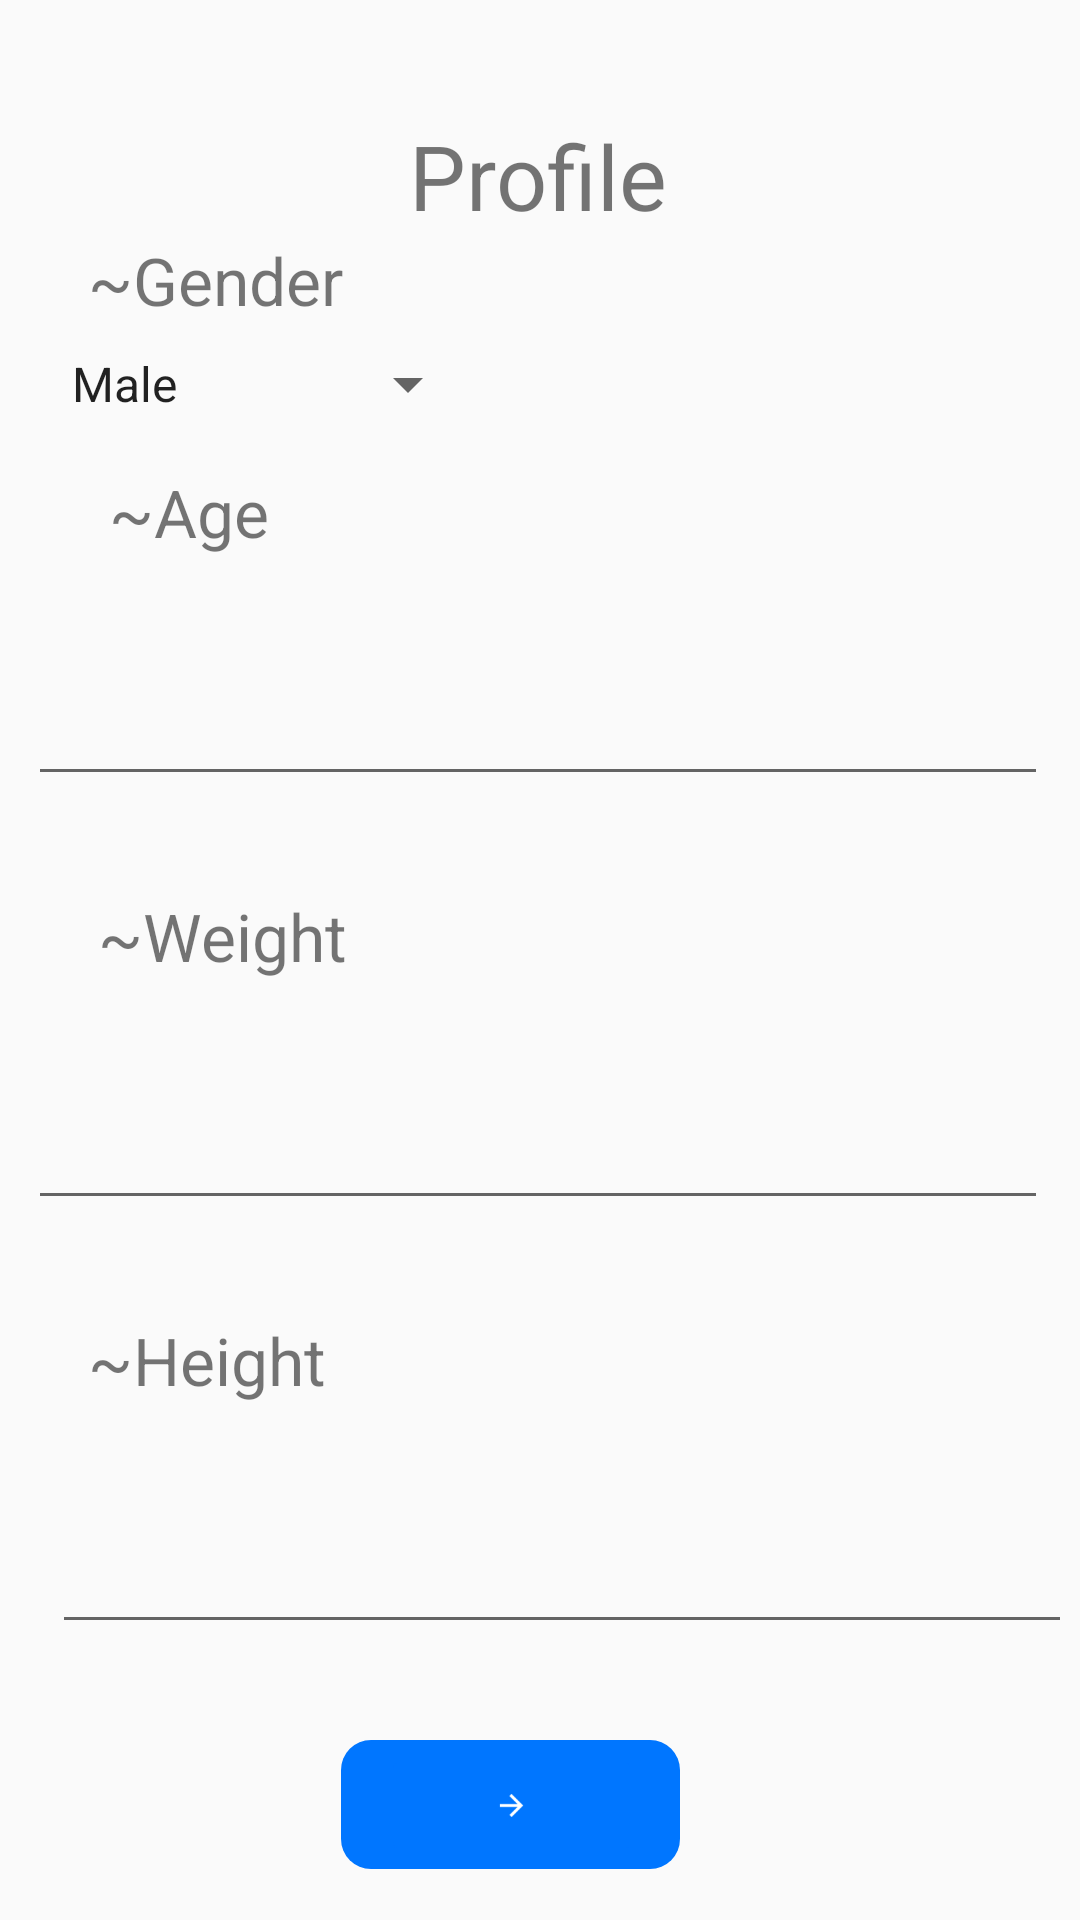

Write the Android layout XML for this screen, with the resource values it uses.
<!-- AndroidManifest.xml: application theme AppTheme -->
<!-- res/layout/fragment_get__data.xml -->
<?xml version="1.0" encoding="utf-8"?>
<ScrollView xmlns:android="http://schemas.android.com/apk/res/android"
    xmlns:app="http://schemas.android.com/apk/res-auto"
    xmlns:tools="http://schemas.android.com/tools"
    android:layout_width="match_parent"
    android:layout_height="match_parent"
    android:fillViewport="true"
    tools:context=".ProfileActivity">


    <androidx.constraintlayout.widget.ConstraintLayout
        android:id="@+id/get_data"
        android:layout_width="match_parent"
        android:layout_height="match_parent"
        tools:context=".ProfileActivity">

        <EditText
            android:id="@+id/heightInput"
            android:layout_width="340dp"
            android:layout_height="48dp"
            android:layout_marginStart="32dp"
            android:layout_marginTop="32dp"
            android:layout_marginEnd="32dp"
            android:ems="10"
            android:inputType="number"
            app:layout_constraintEnd_toEndOf="parent"
            app:layout_constraintStart_toStartOf="@+id/guideline2"
            app:layout_constraintTop_toBottomOf="@+id/Height" />

        <TextView
            android:id="@+id/gender"
            android:layout_width="wrap_content"
            android:layout_height="wrap_content"
            android:layout_marginStart="16dp"
            android:layout_marginBottom="12dp"
            android:text="~Gender"
            android:textSize="@dimen/subtitle_size"
            app:layout_constraintBottom_toTopOf="@+id/spinner"
            app:layout_constraintEnd_toEndOf="parent"
            app:layout_constraintHorizontal_bias="0.051"
            app:layout_constraintStart_toStartOf="parent"
            app:layout_constraintTop_toBottomOf="@+id/profile" />

        <TextView
            android:id="@+id/Height"
            android:layout_width="wrap_content"
            android:layout_height="wrap_content"
            android:layout_marginStart="@dimen/global_horizontal_margin"
            android:layout_marginTop="32dp"
            android:text="~Height"
            android:textSize="@dimen/subtitle_size"
            app:layout_constraintEnd_toEndOf="parent"
            app:layout_constraintHorizontal_bias="0.05"
            app:layout_constraintStart_toStartOf="parent"
            app:layout_constraintTop_toBottomOf="@+id/weightInput" />

        <TextView
            android:id="@+id/weight"
            android:layout_width="wrap_content"
            android:layout_height="wrap_content"
            android:layout_marginStart="@dimen/global_horizontal_margin"
            android:layout_marginTop="32dp"
            android:text="~Weight"
            android:textSize="@dimen/subtitle_size"
            app:layout_constraintEnd_toEndOf="parent"
            app:layout_constraintHorizontal_bias="0.064"
            app:layout_constraintStart_toStartOf="parent"
            app:layout_constraintTop_toBottomOf="@+id/ageInput" />

        <Spinner
            android:id="@+id/spinner"
            android:layout_width="match_parent"
            android:layout_height="wrap_content"
            android:layout_marginStart="16dp"
            android:layout_marginTop="8dp"
            android:layout_marginEnd="200dp"
            android:spinnerMode="dropdown"
            android:textColor="#000000"
            android:entries="@array/gender"
            app:layout_constraintEnd_toEndOf="parent"
            app:layout_constraintHorizontal_bias="0.036"
            app:layout_constraintStart_toStartOf="@+id/guideline2"
            app:layout_constraintTop_toBottomOf="@+id/gender" />

        <TextView
            android:id="@+id/age1"
            android:layout_width="wrap_content"
            android:layout_height="wrap_content"
            android:layout_marginStart="16dp"
            android:layout_marginTop="16dp"
            android:text="~Age"
            android:textSize="22sp"
            app:layout_constraintEnd_toEndOf="parent"
            app:layout_constraintHorizontal_bias="0.07"
            app:layout_constraintStart_toStartOf="parent"
            app:layout_constraintTop_toBottomOf="@+id/spinner" />

        <EditText
            android:id="@+id/weightInput"
            android:layout_width="340dp"
            android:layout_height="48dp"
            android:layout_marginStart="16dp"
            android:layout_marginTop="32dp"
            android:layout_marginEnd="32dp"
            android:ems="10"
            android:inputType="number"
            app:layout_constraintEnd_toEndOf="parent"
            app:layout_constraintStart_toStartOf="@+id/guideline2"
            app:layout_constraintTop_toBottomOf="@+id/weight" />

        <TextView
            android:id="@+id/profile"
            android:layout_width="wrap_content"
            android:layout_height="wrap_content"
            android:text="Profile"
            android:textSize="@dimen/title_size"
            app:layout_constraintEnd_toEndOf="parent"
            app:layout_constraintHorizontal_bias="0.498"
            app:layout_constraintStart_toStartOf="parent"
            app:layout_constraintTop_toTopOf="@+id/guideline" />

        <ImageButton
            android:id="@+id/imageButton"
            android:layout_width="113dp"
            android:layout_height="43dp"
            android:layout_marginStart="117dp"
            android:layout_marginTop="32dp"
            android:layout_marginEnd="136dp"
            android:background="@drawable/mybutton"
            app:layout_constraintEnd_toEndOf="parent"
            app:layout_constraintHorizontal_bias="0.58"
            app:layout_constraintStart_toStartOf="parent"
            app:layout_constraintTop_toBottomOf="@+id/heightInput"
            app:srcCompat="@mipmap/ic_launcher_foreground" />

        <androidx.constraintlayout.widget.Guideline
            android:id="@+id/guideline"
            android:layout_width="wrap_content"
            android:layout_height="wrap_content"
            android:orientation="horizontal"
            app:layout_constraintGuide_percent="@dimen/top_title_guideline" />

        <androidx.constraintlayout.widget.Guideline
            android:id="@+id/guideline2"
            android:layout_width="wrap_content"
            android:layout_height="wrap_content"
            android:orientation="vertical"
            app:layout_constraintGuide_percent="0.04" />

        <EditText
            android:id="@+id/ageInput"
            android:layout_width="340dp"
            android:layout_height="48dp"
            android:layout_marginStart="16dp"
            android:layout_marginTop="32dp"
            android:layout_marginEnd="32dp"
            android:ems="10"
            android:inputType="number"
            app:layout_constraintEnd_toEndOf="parent"
            app:layout_constraintStart_toStartOf="@+id/guideline2"
            app:layout_constraintTop_toBottomOf="@+id/age1" />



    </androidx.constraintlayout.widget.ConstraintLayout>

</ScrollView>
<!-- resources referenced by this layout -->
<resources>
  <string-array name="gender">
          <item>Male</item>
          <item>Female</item>
      </string-array>
  <dimen name="global_horizontal_margin">16dp</dimen>
  <dimen name="subtitle_size">22sp</dimen>
  <dimen name="title_size">30sp</dimen>"
  <dimen name="top_title_guideline">0.06</dimen>
  <!-- drawable mybutton (drawable) -->
  <?xml version="1.0" encoding="utf-8"?>
  <shape xmlns:android="http://schemas.android.com/apk/res/android">
      android:shape="rectangle" android:padding="10dp">
      <solid android:color="@color/buttonColor"/>
      <corners android:radius="10dp"/>
  </shape>
  <!-- mipmap ic_launcher_foreground: png bitmap (mipmap-hdpi, 521 bytes) -->
  <style name="AppTheme" parent="Theme.AppCompat.Light.DarkActionBar">
          
          <item name="colorPrimary">@color/colorPrimary</item>
          <item name="colorPrimaryDark">@color/colorPrimaryDark</item>
          <item name="colorAccent">@color/colorAccent</item>
      </style>
  <color name="buttonColor">#0076ff</color>
  <color name="colorPrimary">#0051a3</color>
  <color name="colorPrimaryDark">#00458a</color>
  <color name="colorAccent">#03DAC5</color>
</resources>
